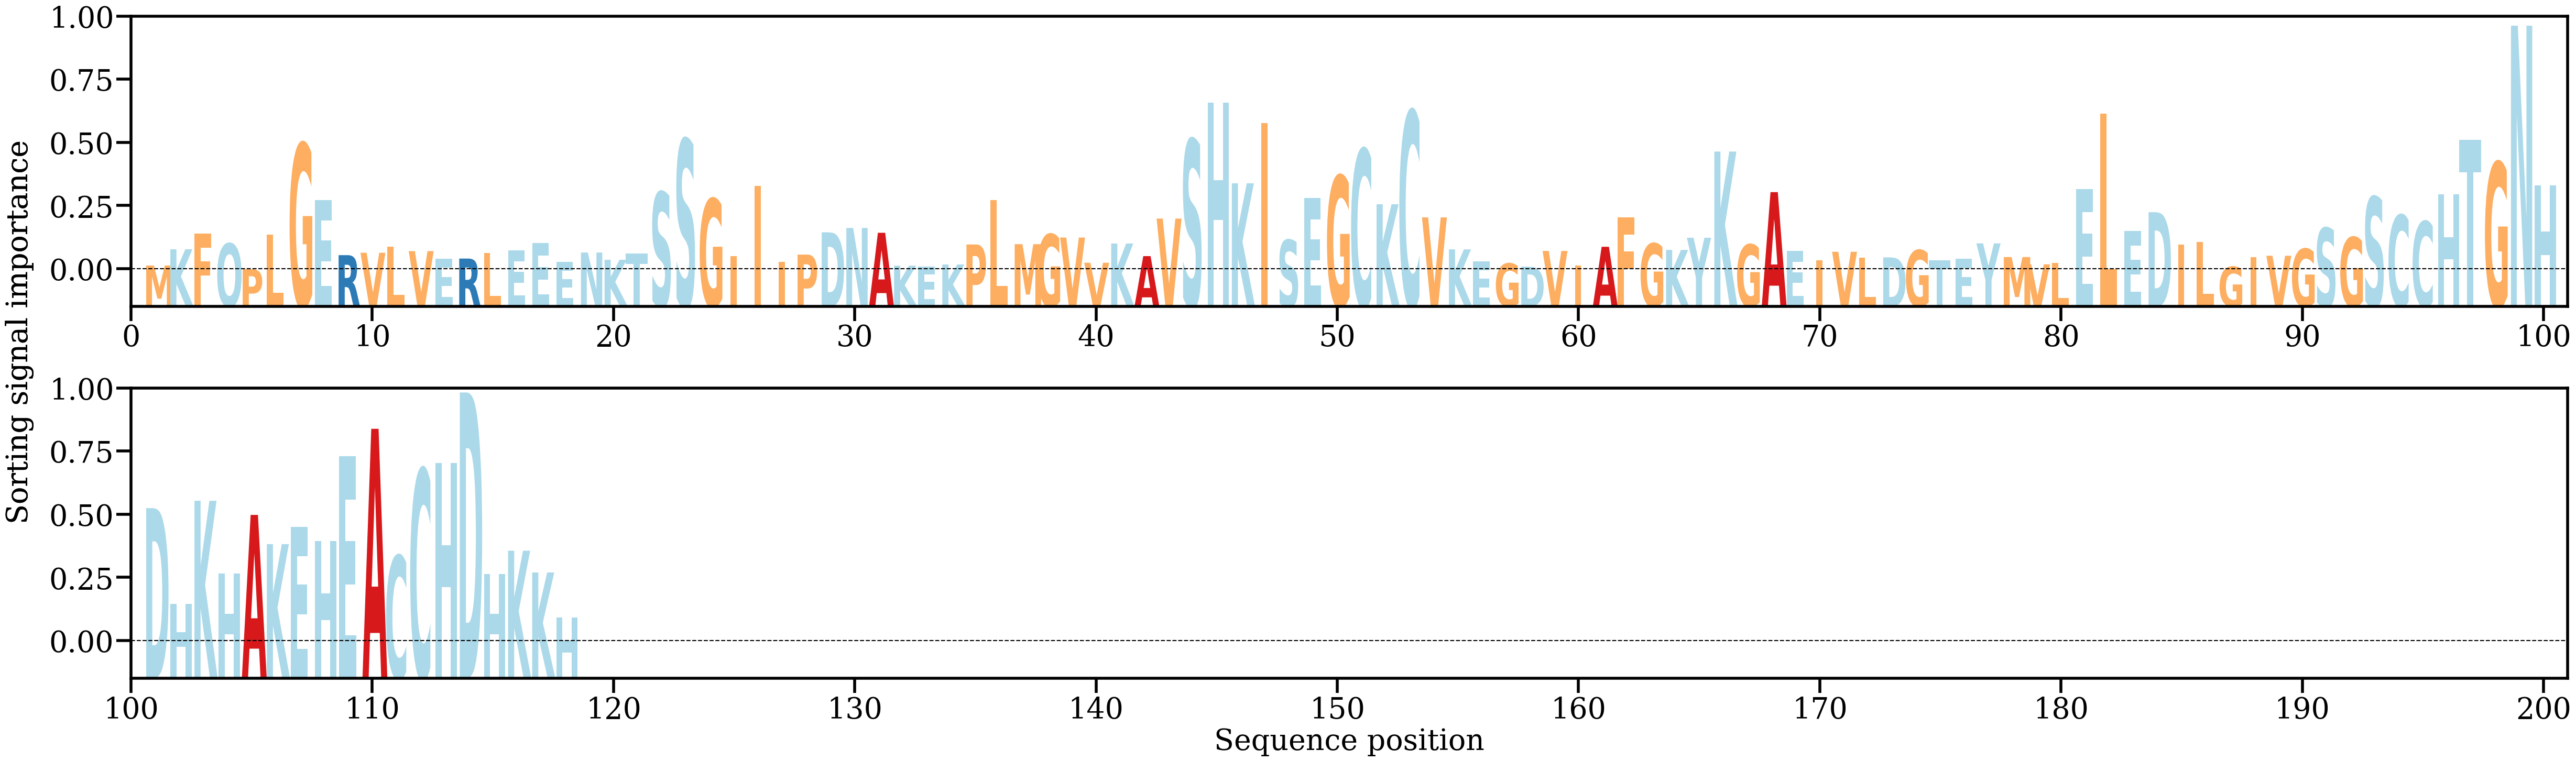

The table this chart was drawn from, first rows:
AA, Alpha
M, [0.00110791]
K, [0.00344175]
F, [0.00568311]
Q, [0.0042667]
P, [0.00057345]
L, [0.00554373]
G, [0.01863681]
E, [0.01054584]
R, [0.00259914]
V, [0.00294142]
L, [0.00381215]
V, [0.00318054]
E, [0.00211683]
R, [0.00211033]
L, [0.00288383]
E, [0.00329598]
E, [0.00434395]
E, [0.00159731]
N, [0.00297797]
K, [0.00193228]
T, [0.00286077]
S, [0.01164986]
S, [0.0192303]
G, [0.01069652]
I, [0.00246072]
I, [0.01256591]
I, [0.00161244]
P, [0.00268109]
D, [0.00588207]
N, [0.00650802]
A, [0.00581443]
K, [0.00107956]
E, [0.00091957]
K, [0.00125389]
P, [0.00413302]
L, [0.01049707]
M, [0.00417804]
G, [0.00559677]
V, [0.00513054]
V, [0.0015065]
K, [0.00427155]
A, [0.00246225]
V, [0.00785262]
S, [0.01919861]
H, [0.02453457]
K, [0.0129263]
I, [0.02161518]
S, [0.00477793]
E, [0.01080561]
G, [0.01401414]
C, [0.01781348]
K, [0.00991322]
C, [0.02332268]
V, [0.00802765]
K, [0.00342937]
E, [0.00173567]
G, [0.0014029]
D, [0.00095362]
V, [0.00320857]
I, [0.00108008]
... 58 more rows
